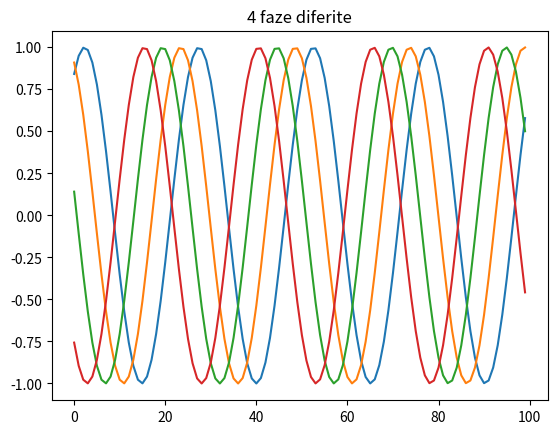
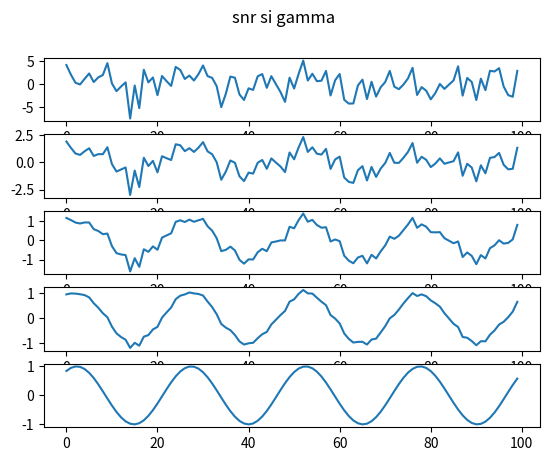

Python code for these plots, in order:
import scipy 
import numpy as np
import matplotlib.pyplot as plt

domeniu = np.array(range(100))

sin1= np.sin(1/4*np.array(range(100))+1)
sin2= np.sin(1/4*np.array(range(100))+2)
sin3= np.sin(1/4*np.array(range(100))+3)
sin4= np.sin(1/4*np.array(range(100))+4)

plt.figure()
plt.title("4 faze diferite")
plt.plot(domeniu,sin1)
plt.plot(domeniu,sin2)
plt.plot(domeniu,sin3)
plt.plot(domeniu,sin4)

def get_gamma(snr,z,x):
    return (np.sqrt(np.sum(x**2)))/(np.sqrt(snr)*np.sqrt(np.sum(z**2)))


z = np.random.normal(size=100)
freq_new = []
for snr in [0.1,1,10,100]:
    freq_new.append(sin1+get_gamma(snr,z,sin1)*z)
fig, axis = plt.subplots(5, 1)
fig.suptitle('snr si gamma')

for i in range(4):
    axis[i].plot(domeniu,freq_new[i])
axis[4].plot(domeniu,sin1)
plt.show()